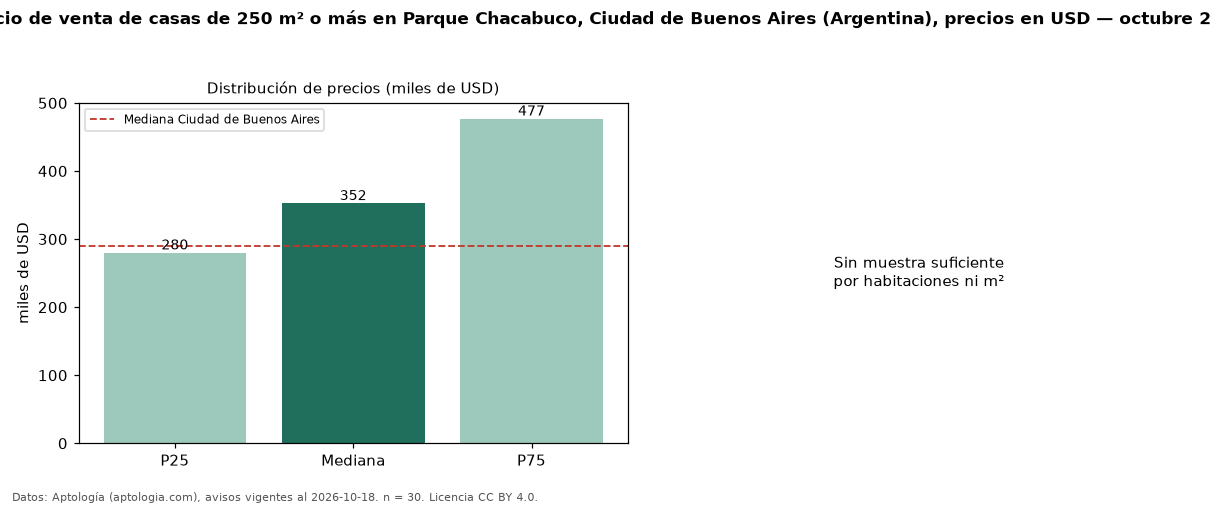

Values plotted in this chart, from the file beside it:
seccion, metrica, valor, moneda, n
filtro, area6, de 250 m² o más, , 30
precio, p25, 280000, USD, 30
precio, mediana, 352500, USD, 30
precio, p75, 476750, USD, 30
precio, minimo, 170000, USD, 30
precio, maximo, 1200000, USD, 30
m2, area_mediana_m2, 340.5, m2, 29
banos, mediana_banos, 3.0, , 
habitaciones, 3+, 355000, USD, 29
ciudad, mediana_ciudad_referencia, 290000, USD, 
ciudad, mediana_m2_ciudad, 1568, USD, 
fuente, fecha_datos, 2026-10-18, , 
fuente, atribucion, https://www.aptologia.com/ar, , 
fuente, licencia, CC BY 4.0, , 
